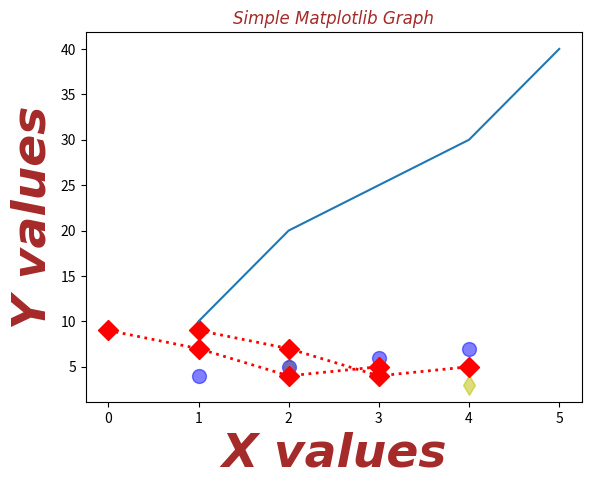

Python code for this plot:
# Polymorphism

n1=1
n2=2
print(n1+n2)

n1='Python'
n2='Programming'
print(n1+n2)

#function Polymorphism
print(len('Programmiz'))
print(len(['Python','Java','C']))
print(len({'Name':'As','Age':23}))

#class Polymorphism
class cat:
    def __init__(self,name,age):
        self.name=name
        self.age=age
    
    def info(self):
        print(f'I am Cat.My Name id {self.name}')
    
    def make_sound(self):
        print('Meow')
    
class Dog:
    def __init__(self,name,age):
        self.name=name
        self.age=age
    
    def info(self):
        print(f'I am Dog.My Name id {self.name}')
    
    def make_sound(self):
        print('Bark')

cat1 =cat('Kitty',2.5)
dog1=Dog('Fluffy',4)

for a in(cat1,dog1):
    a.make_sound()
    a.info()
    a.make_sound()

# Inheritance
# Single Level Inheritance

class p:
    def house(self):
        print('Owns a House')
    def bike(self):
        print('p Owns A Bike')
class ch(p):
    def bike(self):
        print('Owns A Bike')

c=ch()
c.house()
c.bike()
p=p()
p.house()
p.bike()

class father:
    def height(self):
        print('Height Is 6.0 ft')
class Mother:
    def color(self):
        print('color is gray')
class child(father,Mother):
    pass
c=child()
c.height()
c.color()


class base:
    def __init__(self,name):
        self.name=name
    def getname(self):
        return self.name
class child(base):
    def __init__(self, name,age):
        base.__init__(self,name)
        self.age=age
    def getage(self):
        return self.age

class grandchild(child):
    def __init__(self, name, age,address):
        child.__init__(self,name,age)
        self.address=address
    def getaddress(self):
        return self.address
g=grandchild('As',23,'Noida')
print(g.getname(),g.getage(),g.getaddress())

# Method Of Resolution On Order (MRO) C3 Linearization

class p1:
    pass
class p2:
    pass
class c1(p1,p2):
    pass
class c2(p1,p2):
    pass
class GC(c1,c2):
    pass

print(GC.__mro__)
print(GC.mro())


# Abstract Class Abstract Method & Property

from abc import ABC,abstractmethod,abstractproperty
class shape(ABC):
    def __init__(self,name):
        self.name=name
    @abstractmethod
    def draw(self):
        pass
    @abstractproperty
    def n(self):
        pass

class Circle(shape):
    def __init__(self):
        super().__init__('Circle')
    def draw(self):
        print('Draw a Circle')
    @property
    def n(self):
        return self.name

c=Circle()
c.draw()
print(c.n)
print(isinstance(c,Circle))
print(issubclass(Circle,shape))

from math import pi
class shape:
    def __init__(self,name):
        self.name=name
    def area(self):
        pass
    def fact(self):
        return "I Am a 2 dimension"
    def __str__(self):
        return self.name

class square(shape):
    def __init__(self, length):
        super().__init__('Square')
        #shape.__init__(self,'Square')
        self.length=length
    def area(self):
        return self.length**2
    def fact(self):
        return 'Square Have equal Angles'

class Circle(shape):
    def __init__(self, radius):
        super().__init__('Circle')
        #shape.__init__(self,'Circle')
        self.radius=radius
    def area(self):
        return pi*self.radius**2

a=square(4)
b=Circle(7)
print(a)
print(b)
print(b.fact())
print(a.fact())
print(b.area())
print(a.area())


# Method Overloading ❌
# def p(a,b):
#     return a*b
# def p(a,b,c):
#     return a*b*c
# p(1,2,3)
# p(4,5)


class Time:
    def __init__(self,h,m):
        self.h=h
        self.m=m
    def __add__(self,other):
        total_minutes = self.m + other.m
        extra_hours = total_minutes // 60
        remaining_minutes = total_minutes % 60

        total_hours = self.h + other.h + extra_hours

        return Time(total_hours, remaining_minutes)
        #return Time(self.h+other.h,self.h+other.h)
    def display(self):
        print('Hrs : ',self.h, ' min : ',self.m)

t1=Time(2,30)
t2=Time(3,35)
t3=t1+t2
t1.display()
t2.display()
t3.display()



class D:
    def __init__(self,name,author,publisher,isbn,year):
        self.name=name
        self.author=author
        self.n=len(author)
        self.publisher=publisher
        self.isbn=isbn
        self.year=year
    def display(self):
        print('Book Details : ')
        print('Name :',self.name)
        print('Authors : ')
        for author in self.author:
            print("  -", author)
        print('publisher : ',self.publisher)
        print('ISBN  :',self.isbn)
        print('Year : ',self.year)

class TB(D):
    def __init__(self, name, author, publisher, isbn, year,course):
        super().__init__(name, author, publisher, isbn, year)
        self.course=course
    def display(self):
        super().display()
        print('Course :',self.course)

authors=['John Smith','Alice Brown']
tb=TB('Data Structure',authors,'Pearson','978-81-203-XXXX',2023,'Computer Engineering')
tb.display()
    


class Staff:
    def __init__(self,name,salary):
        self.name=name
        self.salary=salary
    def display(self):
        print('Name : ',self.name)
        print('Salary :',self.salary)
    
class teach(Staff):
    def __init__(self, name, salary,Subject):
        super().__init__(name, salary)
        self.Subject=Subject
    
    def display(self):
        super().display()
        print('Subject :',self.Subject)

class non_teach(Staff):
    def __init__(self,name,salary,department):
        super().__init__(name,salary)
        self.department=department

    def display(self):
        super().display()
        print('Department :',self.department)

t=teach('Abhi Shah',45000,'Python')

nt=non_teach('Dhruv Patel',40000,'Java')

print('Teaching Staff : ')
t.display()
print('Non-Teaching Staff : ')
nt.display()


#NumPy
import numpy as np
arr1=np.array([1,2,3])
arr2=np.array([4,5])
arr=np.concatenate((arr1,arr2))
print(arr)

#2D
import numpy as np
arr1=np.array([[1,2],[3,4]])
arr2=np.array([[5,6],[7,8]])

arr=np.concatenate((arr1,arr2),axis=0)
arr1=np.concatenate((arr1,arr2),axis=1)
print(arr)
print(arr1)

#3D
import numpy as np
arr1=np.array([[[1,2,3]],[[4,5,6]]])
arr2=np.array([[[7,8,9]],[[10,11,12]]])
arr=np.concatenate((arr1,arr2))
arr11=np.concatenate((arr1,arr2),axis=1)
arr12=np.concatenate((arr1,arr2),axis=2)
print(arr)
print(arr11)
print(arr12)

import numpy as np
arr1=np.array([[[1,2,3],[4,5,6]]])
arr2=np.array([[[7,8,9],[10,11,12]]])
arr=np.concatenate((arr1,arr2))
arr11=np.concatenate((arr1,arr2),axis=1)
arr12=np.concatenate((arr1,arr2),axis=2)
print(arr)
print(arr11)
print(arr12)

#Searching Where
import numpy as np
arr=np.array([1,2,3,4,4,3,4])
x=np.where(arr==4)
print(x)
y=np.where(arr%2==0)
print(y)
arr=np.array([[1,2,3],[4,5,3]])
q=np.where(arr==3)
print(q)
arr1=np.array([[[5,6]],[[6,8]],[[9,6]]])
a=np.where(arr1==6)
print(a)

#random
import numpy as np
x=np.random.randint(100)
print(x)
y=np.random.rand()
print(y)
z=np.random.randint(100,size=(5))
print(z)
a=np.random.rand(5)
print(a)
b=np.random.randint(100,size=(35))
print(b)
c=np.random.rand(3,5)
print(c)
d=np.random.choice([3,5,7,9])
print(d)
e=np.random.choice([3,5,7,9],size=(3,5))
print(e)

#plot
import matplotlib.pyplot as plt
x=[1,2,3,4]
y=[9,7,4,5]
plt.plot(x,y,'D:r',linewidth=2,markersize=10)
# plt.plot(x,y,marker='D',color='b',linestyle=':',linewidth=2,markersize=10)
# plt.xlabel('Calories (KCAL)',fontsize=34,fontname='Comic Sans MS',color='brown',fontstyle='italic',fontweight='bold')
# plt.ylabel('Duration (s)',fontsize=34,fontname='Comic Sans MS',color='brown',fontweight='bold',fontstyle='italic')
f1={'fontsize':34,'fontname':'Comic Sans MS','color':'brown','fontstyle':'italic','fontweight':'bold'}
plt.xlabel('Calories (KCAL)', fontdict=f1)
plt.ylabel('Duration (s)', fontdict=f1)
plt.title('Calories vs Duration',fontdict=f1)
plt.show()

import matplotlib.pyplot as plt

x = [1, 2, 3, 4, 5]
y = [10, 20, 25, 30, 40]

plt.plot(x, y)
plt.xlabel("X values")
plt.ylabel("Y values")
plt.title("Simple Matplotlib Graph")
plt.show()

import matplotlib.pyplot as plt
y=[9,7,4,5]
plt.plot(y,'D:r',linewidth=2,markersize=10)
plt.show()

import matplotlib.pyplot as plt
help(plt.plot)

import matplotlib.pyplot as plt
x=[1,2,3,4]
y=[7,5,4,3]
plt.scatter(x,y,marker='d',color='y',s=100,alpha=0.3)
plt.show()

import matplotlib.pyplot as plt
x=[1,2,3,4]
y=[7,5,4,3]
y1=[4,5,6,7]
plt.scatter(x,y,marker='d',color='y',s=100,alpha=0.3)
plt.scatter(x,y1,marker='o',color='b',s=100,alpha=0.5)
plt.show()
